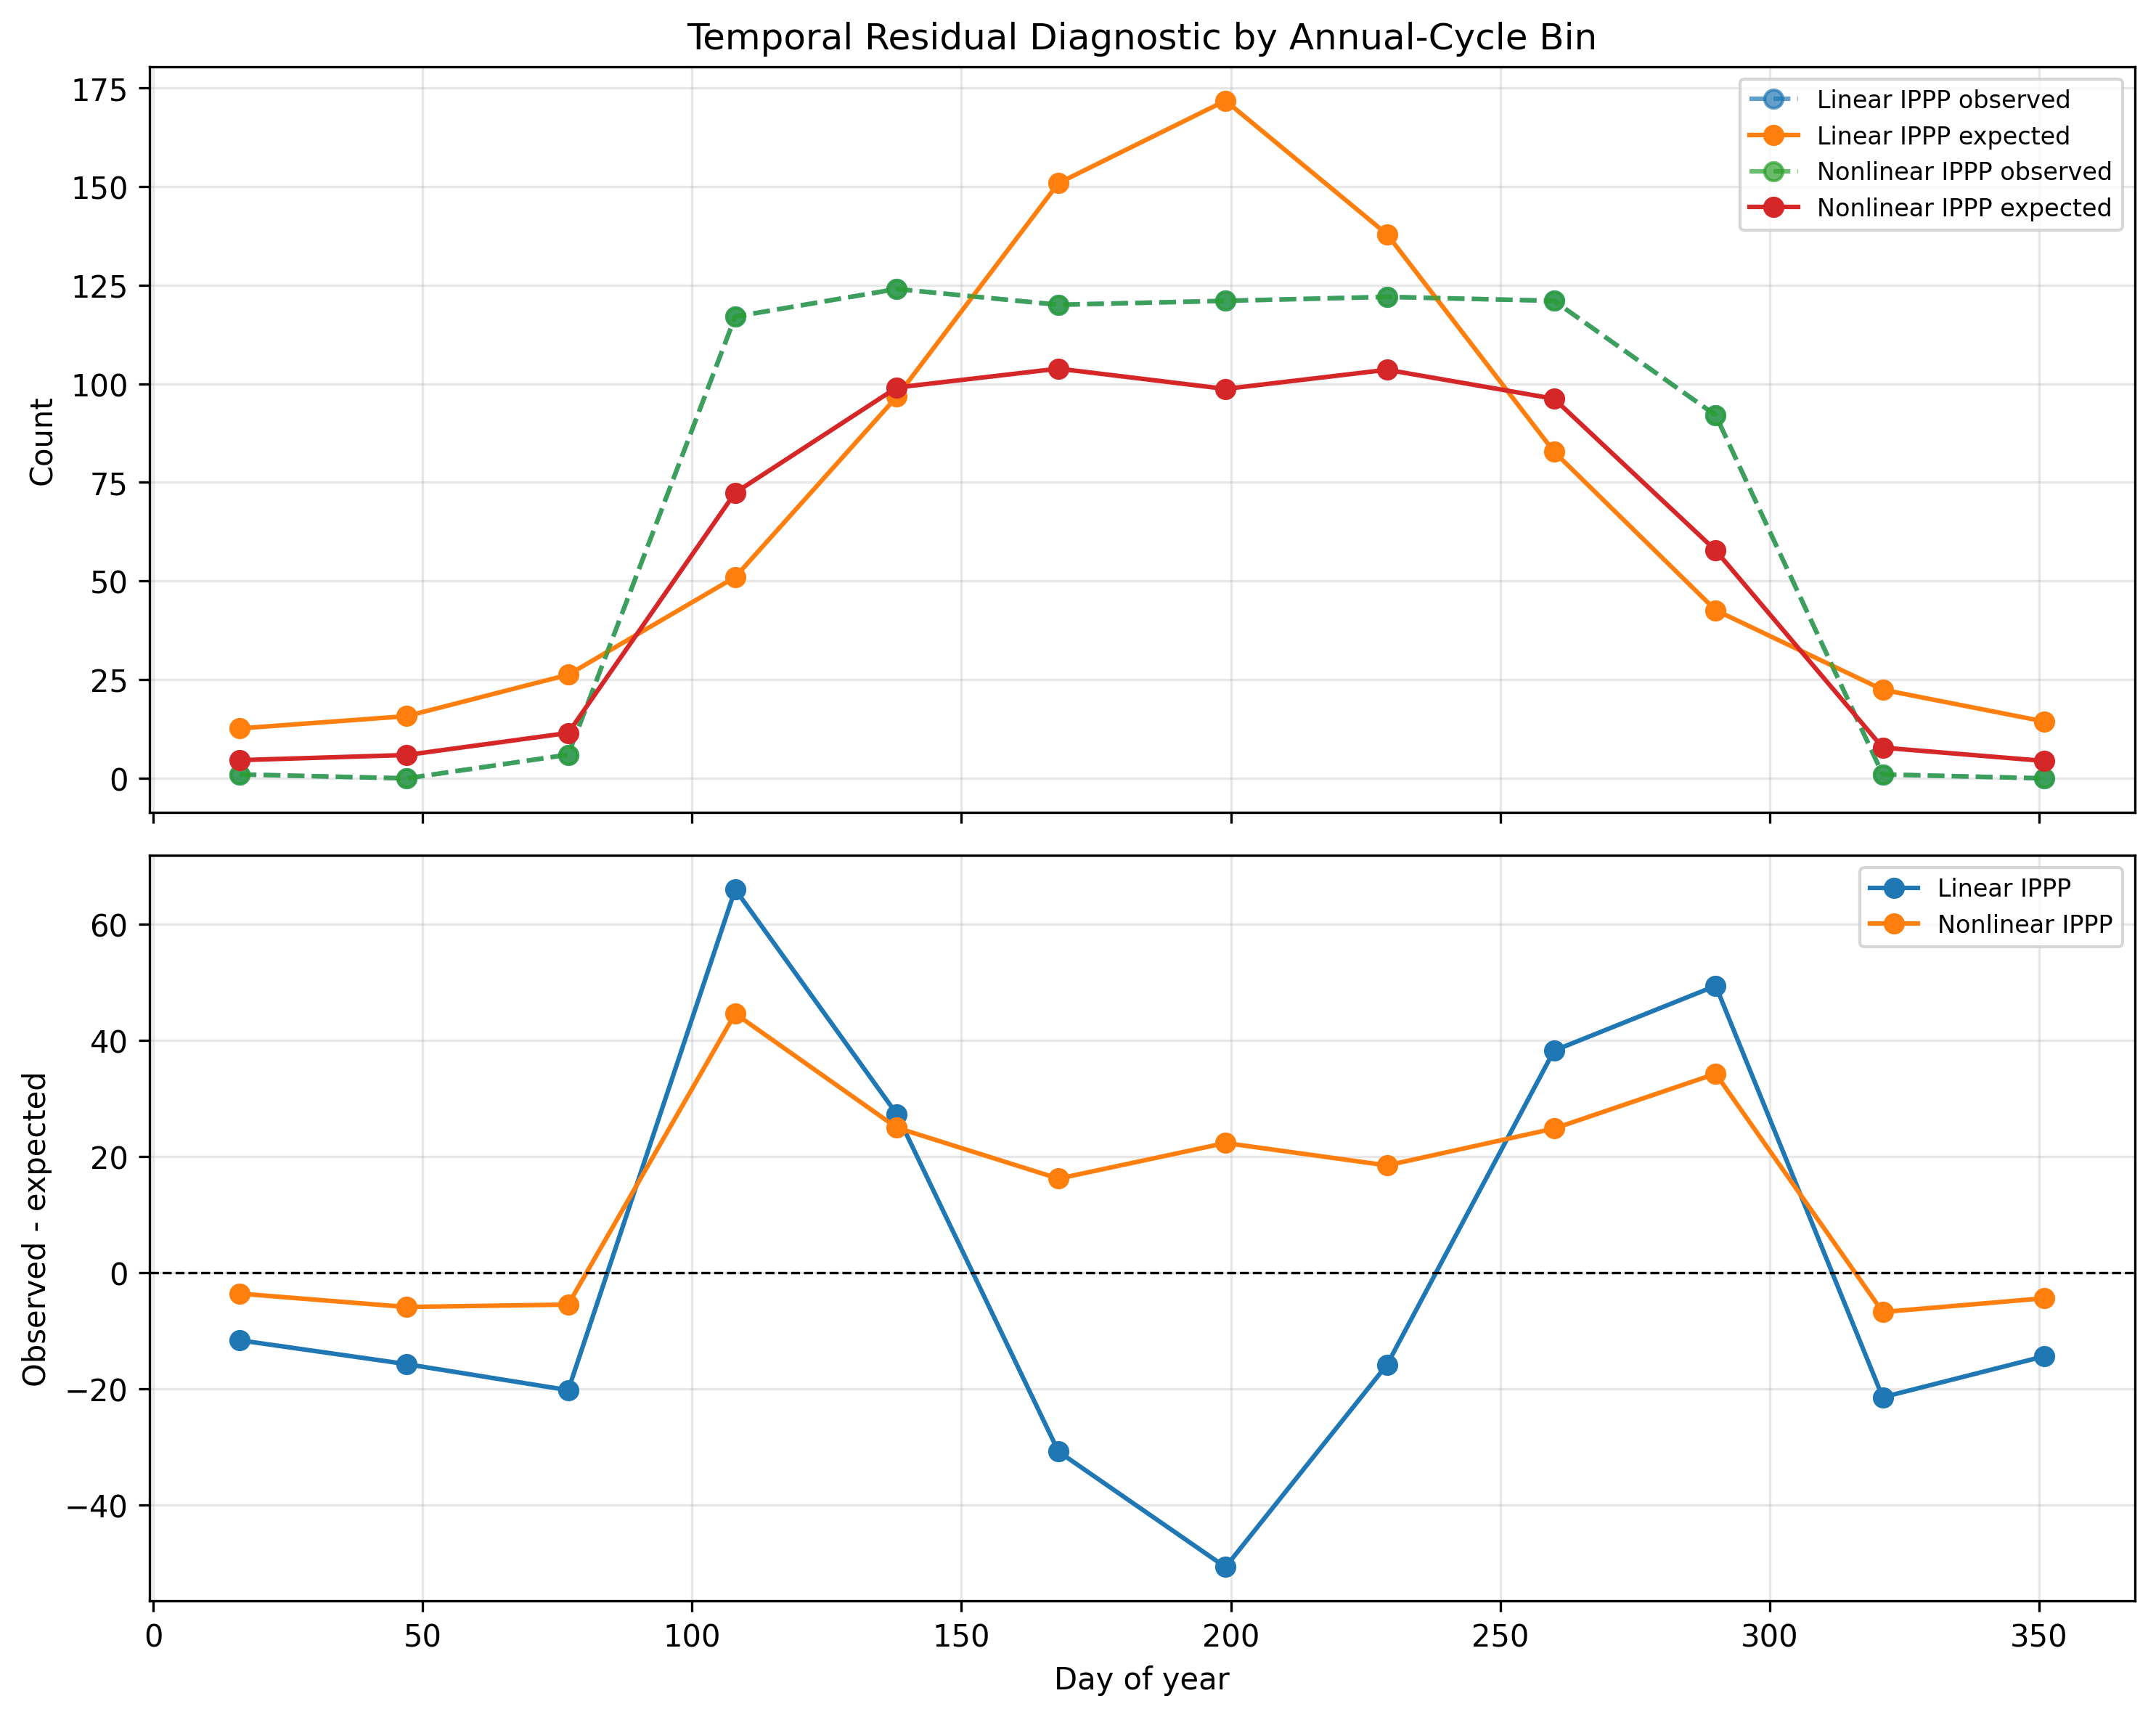

Values plotted in this chart, from the file beside it:
model, temporal_bin, phase_start, phase_end, phase_center, day_start, day_end, day_center, observed_count, expected_count, raw_residual, mean_pearson_residual, pearson_residual_sd
Linear IPPP, 1, 0.0, 0.08333, 0.04167, 1, 30, 16, 1.0, 12.65, -11.65, -0.03991, 0.2954
Linear IPPP, 2, 0.08333, 0.1667, 0.125, 31, 60, 47, 0.0, 15.76, -15.76, -0.04905, 0.02349
Linear IPPP, 3, 0.1667, 0.25, 0.2083, 61, 91, 77, 6.0, 26.25, -20.25, -0.04536, 0.6146
Linear IPPP, 4, 0.25, 0.3333, 0.2917, 92, 121, 108, 117.0, 51, 66, 0.1208, 1.908
Linear IPPP, 5, 0.3333, 0.4167, 0.375, 122, 152, 138, 124.0, 96.71, 27.29, 0.03088, 1.238
Linear IPPP, 6, 0.4167, 0.5, 0.4583, 153, 182, 168, 120.0, 150.8, -30.82, -0.03801, 1.056
Linear IPPP, 7, 0.5, 0.5833, 0.5417, 183, 213, 199, 121.0, 171.7, -50.72, -0.05849, 1.006
Linear IPPP, 8, 0.5833, 0.6667, 0.625, 214, 243, 229, 122.0, 137.9, -15.85, -0.02045, 1.27
Linear IPPP, 9, 0.6667, 0.75, 0.7083, 244, 273, 260, 121.0, 82.76, 38.24, 0.03211, 1.512
Linear IPPP, 10, 0.75, 0.8333, 0.7917, 274, 304, 290, 92.0, 42.6, 49.4, 0.1, 1.863
Linear IPPP, 11, 0.8333, 0.9167, 0.875, 305, 334, 321, 1.0, 22.47, -21.47, -0.05614, 0.1783
Linear IPPP, 12, 0.9167, 1.0, 0.9583, 335, 365, 351, 0.0, 14.41, -14.41, -0.04689, 0.02246
Nonlinear IPPP, 1, 0.0, 0.08333, 0.04167, 1, 30, 16, 1.0, 4.615, -3.615, -0.02233, 0.1823
Nonlinear IPPP, 2, 0.08333, 0.1667, 0.125, 31, 60, 47, 0.0, 5.919, -5.919, -0.028, 0.01807
Nonlinear IPPP, 3, 0.1667, 0.25, 0.2083, 61, 91, 77, 6.0, 11.5, -5.504, -0.0133, 0.9382
Nonlinear IPPP, 4, 0.25, 0.3333, 0.2917, 92, 121, 108, 117.0, 72.39, 44.61, 0.04509, 1.249
Nonlinear IPPP, 5, 0.3333, 0.4167, 0.375, 122, 152, 138, 124.0, 99.04, 24.96, 0.01349, 1.035
Nonlinear IPPP, 6, 0.4167, 0.5, 0.4583, 153, 182, 168, 120.0, 103.8, 16.18, -0.002704, 0.9758
Nonlinear IPPP, 7, 0.5, 0.5833, 0.5417, 183, 213, 199, 121.0, 98.68, 22.32, -0.004749, 0.9679
Nonlinear IPPP, 8, 0.5833, 0.6667, 0.625, 214, 243, 229, 122.0, 103.5, 18.46, 0.0008387, 1.164
Nonlinear IPPP, 9, 0.6667, 0.75, 0.7083, 244, 273, 260, 121.0, 96.19, 24.81, 0.001601, 1.025
Nonlinear IPPP, 10, 0.75, 0.8333, 0.7917, 274, 304, 290, 92.0, 57.74, 34.26, 0.03226, 1.193
Nonlinear IPPP, 11, 0.8333, 0.9167, 0.875, 305, 334, 321, 1.0, 7.784, -6.784, -0.02932, 0.2496
Nonlinear IPPP, 12, 0.9167, 1.0, 0.9583, 335, 365, 351, 0.0, 4.415, -4.415, -0.02431, 0.01542
